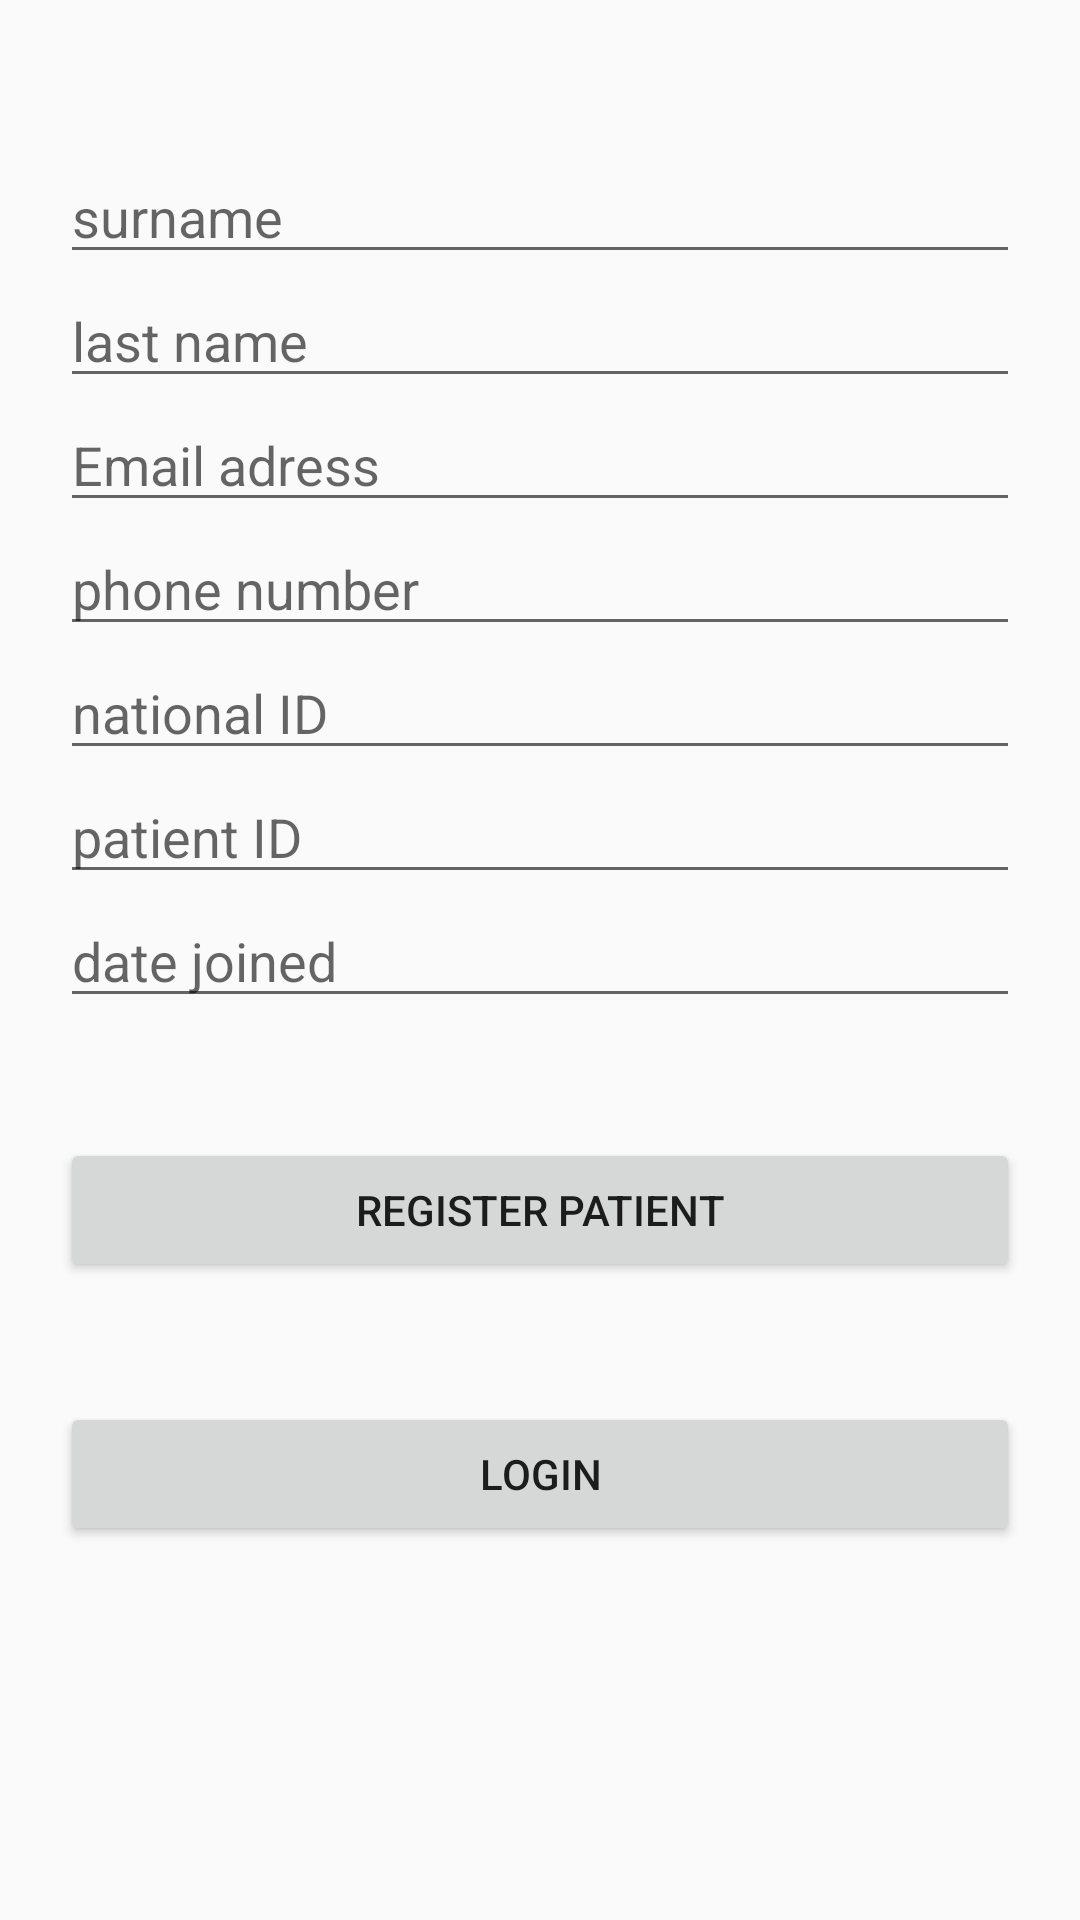

Produce the Android XML layout that renders to this screen, including the resource entries it uses.
<!-- AndroidManifest.xml: application theme AppTheme -->
<!-- res/layout/activity_registerpatient.xml -->
<?xml version="1.0" encoding="utf-8"?>
<LinearLayout xmlns:android="http://schemas.android.com/apk/res/android"
    android:orientation="vertical"
    android:layout_width="match_parent"
    android:layout_height="match_parent"
    android:minWidth="25px"
    android:minHeight="25px">
    <EditText
        android:hint="surname"
        android:layout_width="match_parent"
        android:layout_height="wrap_content"
        android:layout_marginLeft="20dp"
        android:layout_marginRight="20dp"
        android:layout_marginTop="50dp"
        android:id="@+id/r1"/>
    <EditText
        android:hint="last name"
        android:layout_width="match_parent"
        android:layout_height="wrap_content"
        android:layout_marginLeft="20dp"
        android:layout_marginRight="20dp"
        android:id="@+id/r2"
        />

    <EditText
        android:hint="Email adress"
        android:layout_width="match_parent"
        android:layout_height="wrap_content"
        android:layout_marginLeft="20dp"
        android:layout_marginRight="20dp"
        android:id="@+id/r3"
        android:inputType="textEmailAddress" />
    <EditText
        android:hint="phone number"
        android:layout_width="match_parent"
        android:layout_height="wrap_content"
        android:layout_marginLeft="20dp"
        android:layout_marginRight="20dp"
        android:id="@+id/r4"/>
    <EditText
        android:hint="national ID"
        android:layout_width="match_parent"
        android:layout_height="wrap_content"
        android:layout_marginLeft="20dp"
        android:layout_marginRight="20dp"
        android:id="@+id/r5"/>
    <EditText
        android:hint="patient ID"
        android:layout_width="match_parent"
        android:layout_height="wrap_content"
        android:layout_marginLeft="20dp"
        android:layout_marginRight="20dp"
        android:id="@+id/r6"
        android:inputType="phone" />
    <EditText
        android:hint="date joined"
        android:layout_width="match_parent"
        android:layout_height="wrap_content"
        android:layout_marginLeft="20dp"
        android:layout_marginRight="20dp"
        android:id="@+id/r7"/>
    <Button
        android:text="Register patient"
        android:layout_width="match_parent"
        android:layout_height="wrap_content"
        android:layout_marginLeft="20dp"
        android:layout_marginTop="40dp"
        android:layout_marginRight="20dp"
        android:onClick="addRecord"
        android:id="@+id/register" />
    <Button
        android:text="login"
        android:layout_width="match_parent"
        android:layout_height="wrap_content"
        android:layout_marginLeft="20dp"
        android:layout_marginTop="40dp"
        android:layout_marginRight="20dp"
        android:id="@+id/btnlogin" />
</LinearLayout>
<!-- resources referenced by this layout -->
<resources>
  <style name="AppTheme" parent="Theme.AppCompat.Light.NoActionBar">
          
          <item name="colorPrimary">@color/colorPrimary</item>
          <item name="colorPrimaryDark">@color/colorPrimaryDark</item>
          <item name="colorAccent">@color/colorAccent</item>
          <item name="android:windowTranslucentStatus" tools:ignore="NewApi">true</item>
      </style>
  <color name="colorPrimary">#c503da</color>
  <color name="colorPrimaryDark">#18da03</color>
  <color name="colorAccent">#da0384</color>
</resources>
